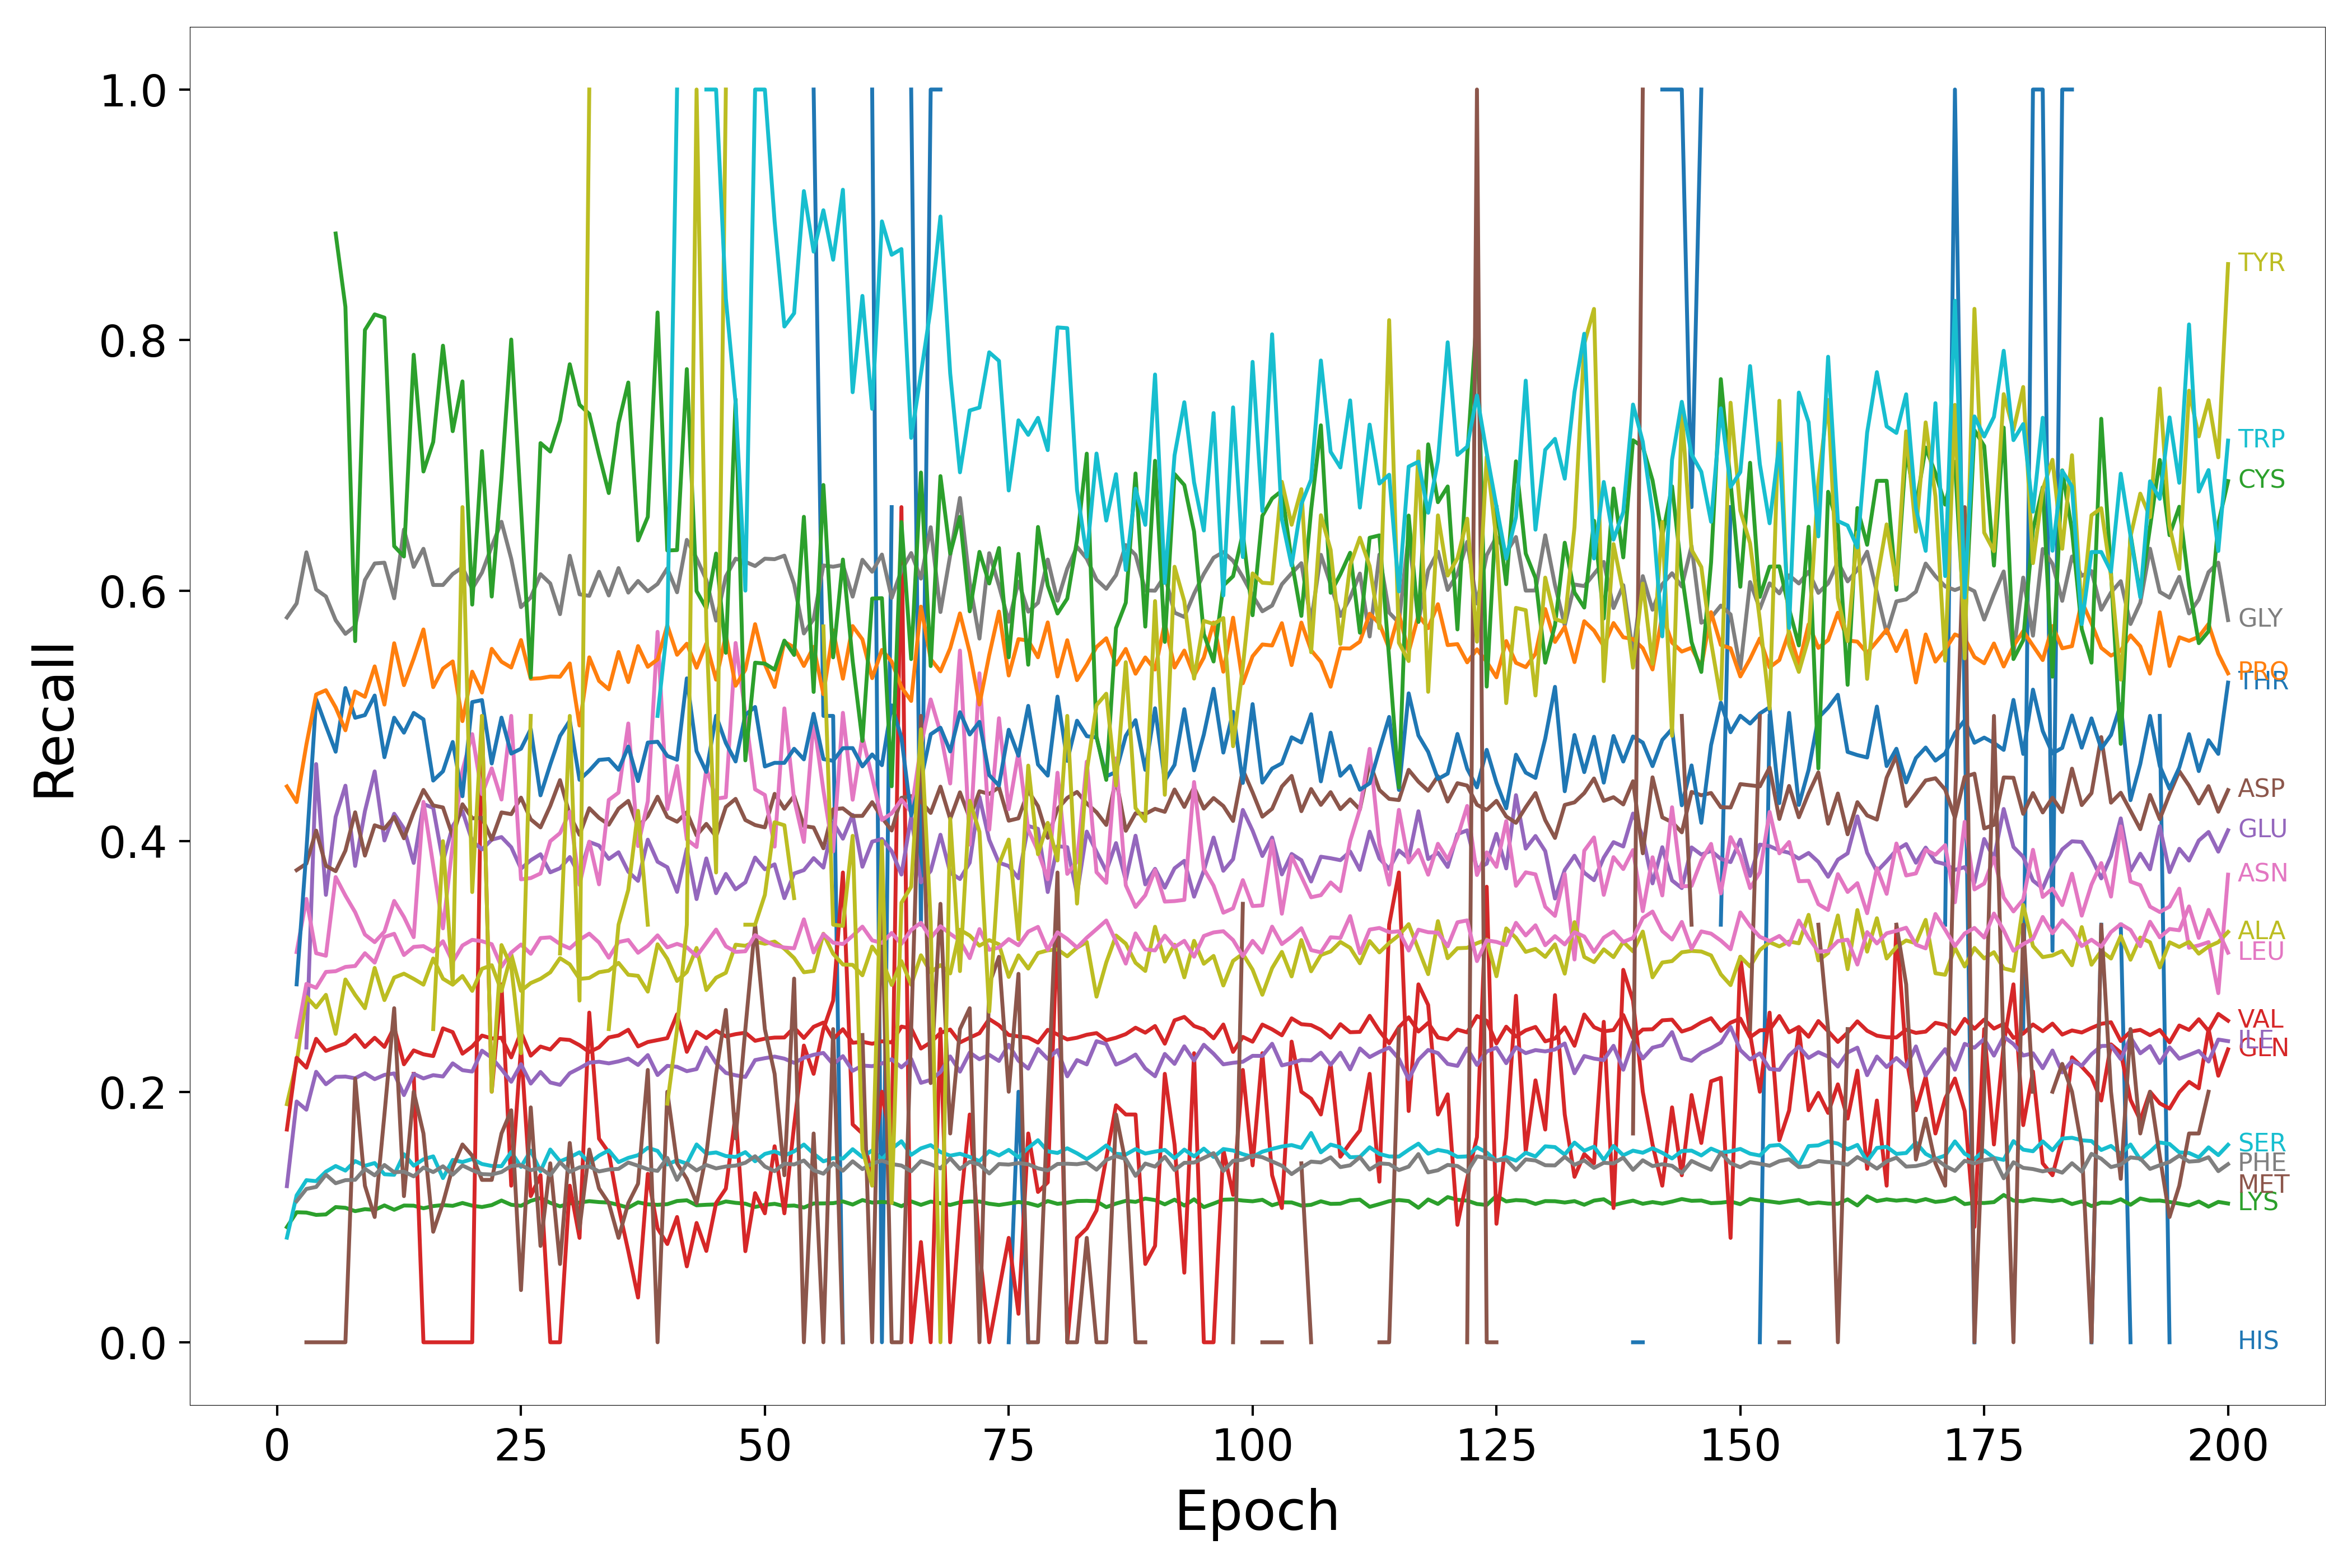

Data behind this chart, as committed beside it:
Epoch, HIS, ARG, LYS, GLN, GLU, ASP, ASN, GLY, ALA, SER, THR, PRO, CYS, VAL, ILE, MET, LEU, PHE, TYR, TRP
1, nan, nan, 0.09192, nan, nan, nan, nan, 0.5786, 0.1901, 0.08353, nan, 0.4437, nan, 0.1698, 0.1246, nan, nan, nan, nan, nan
2, nan, nan, 0.1038, nan, nan, 0.3769, 0.3115, 0.5898, 0.2235, 0.1173, 0.2857, 0.4312, nan, 0.2271, 0.1922, nan, 0.2437, 0.1126, nan, nan
3, nan, nan, 0.1035, nan, 0.2353, 0.3821, 0.3539, 0.6306, 0.2758, 0.1294, 0.3925, 0.4771, nan, 0.2192, 0.1856, 0.0, 0.2861, 0.1224, nan, nan
4, nan, nan, 0.1017, nan, 0.4615, 0.4084, 0.3106, 0.6009, 0.2673, 0.1286, 0.5134, 0.5171, nan, 0.2422, 0.2159, 0.0, 0.2829, 0.124, nan, nan
5, nan, nan, 0.1021, nan, 0.3571, 0.3804, 0.3085, 0.5954, 0.2773, 0.1362, 0.492, 0.5205, nan, 0.2326, 0.206, 0.0, 0.2956, 0.1338, nan, nan
6, nan, nan, 0.1079, nan, 0.4194, 0.3761, 0.3714, 0.5764, 0.2462, 0.1407, 0.4714, 0.5068, 0.8851, 0.2356, 0.2119, 0.0, 0.2962, 0.1269, nan, nan
7, nan, nan, 0.1073, nan, 0.4443, 0.3925, 0.3566, 0.5655, 0.2896, 0.137, 0.5222, 0.4885, 0.8265, 0.2385, 0.2121, 0.0, 0.2996, 0.1294, nan, nan
8, nan, nan, 0.1047, nan, 0.3802, 0.423, 0.3433, 0.5717, 0.2773, 0.1446, 0.4985, 0.5195, 0.5597, 0.2453, 0.2108, 0.2105, 0.3004, 0.1297, nan, nan
9, nan, nan, 0.1062, nan, 0.4239, 0.3885, 0.3255, 0.6084, 0.2667, 0.1409, 0.5006, 0.5152, 0.808, 0.2357, 0.2148, 0.125, 0.3106, 0.1384, nan, nan
10, nan, nan, 0.1057, nan, 0.4557, 0.4127, 0.3194, 0.6217, 0.2988, 0.1431, 0.5163, 0.5395, 0.8205, 0.2431, 0.21, 0.1, 0.3031, 0.1333, nan, nan
11, nan, nan, 0.1093, nan, 0.4006, 0.41, 0.3278, 0.6223, 0.2732, 0.1341, 0.467, 0.509, 0.8179, 0.2358, 0.2134, 0.1818, 0.3235, 0.1415, nan, nan
12, nan, nan, 0.1057, 0.0, 0.4219, 0.4193, 0.3523, 0.5939, 0.2911, 0.1337, 0.4986, 0.558, 0.6355, 0.2515, 0.2146, 0.2667, 0.3261, 0.1357, 0.4286, nan
13, nan, nan, 0.1092, nan, 0.4101, 0.4023, 0.3395, 0.6488, 0.2942, 0.1501, 0.4866, 0.5245, 0.6273, 0.2219, 0.1973, 0.1167, 0.3091, 0.1362, nan, nan
14, nan, nan, 0.109, 0.2143, 0.3826, 0.4231, 0.3234, 0.6189, 0.2901, 0.141, 0.5024, 0.5457, 0.7883, 0.233, 0.2143, 0.2, 0.3156, 0.1324, 0.3333, nan
15, nan, nan, 0.107, 0.0, 0.4296, 0.4409, 0.4314, 0.6334, 0.2855, 0.146, 0.4972, 0.569, 0.6951, 0.2299, 0.2106, 0.1667, 0.3162, 0.1394, nan, nan
16, nan, nan, 0.1087, 0.0, 0.4266, 0.4285, 0.381, 0.6045, 0.3063, 0.1484, 0.4484, 0.523, 0.7187, 0.2285, 0.2132, 0.08824, 0.3119, 0.1359, 0.25, nan
17, nan, nan, 0.1095, 0.0, 0.3837, 0.4269, 0.3304, 0.6045, 0.2902, 0.1311, 0.4558, 0.5377, 0.7955, 0.2506, 0.2122, 0.1111, 0.3201, 0.1405, 0.4, nan
18, nan, nan, 0.1089, 0.0, 0.4121, 0.4039, 0.398, 0.6132, 0.2855, 0.1456, 0.4792, 0.5435, 0.7273, 0.2476, 0.2227, 0.1397, 0.3036, 0.1338, 0.2857, nan
19, nan, nan, 0.1112, 0.0, 0.4239, 0.4295, 0.4566, 0.6186, 0.2924, 0.1439, 0.4359, 0.4958, 0.767, 0.2304, 0.2172, 0.1579, 0.3167, 0.1411, 0.6667, nan
20, nan, nan, 0.1091, 0.0, 0.4001, 0.4183, 0.4854, 0.6015, 0.2805, 0.1462, 0.511, 0.5353, 0.5888, 0.2361, 0.2161, 0.1489, 0.3212, 0.1374, 0.3594, nan
21, nan, nan, 0.108, 0.5, 0.3934, 0.4186, 0.4375, 0.6144, 0.2981, 0.1423, 0.5126, 0.5186, 0.7114, 0.2448, 0.2328, 0.1296, 0.3201, 0.1343, 0.5, nan
22, nan, nan, 0.1095, 0.2, 0.4012, 0.4012, 0.4581, 0.6353, 0.301, 0.1408, 0.462, 0.5535, 0.5953, 0.2425, 0.2271, 0.1296, 0.3178, 0.1339, 0.2, nan
23, nan, nan, 0.1132, 0.2857, 0.4033, 0.4229, 0.4332, 0.6549, 0.2803, 0.1405, 0.4986, 0.5432, 0.6896, 0.2431, 0.218, 0.1667, 0.2997, 0.1359, 0.3171, nan
24, nan, nan, 0.1098, 0.125, 0.3952, 0.4216, 0.5, 0.6254, 0.3098, 0.1518, 0.4699, 0.5386, 0.8004, 0.2274, 0.208, 0.1852, 0.3111, 0.1408, 0.3, nan
25, nan, nan, 0.1089, 0.2353, 0.378, 0.4347, 0.3695, 0.5868, 0.2805, 0.14, 0.4738, 0.5605, 0.6663, 0.2475, 0.2219, 0.04167, 0.3175, 0.1413, 0.2308, 0.0
26, nan, nan, 0.1129, 0.1167, 0.3848, 0.4174, 0.3705, 0.5945, 0.2868, 0.1529, 0.4894, 0.5296, 0.5307, 0.2288, 0.2065, 0.1875, 0.3101, 0.1374, 0.5, nan
27, nan, nan, 0.1151, 0.1333, 0.3896, 0.411, 0.3742, 0.6131, 0.2901, 0.1365, 0.4366, 0.5301, 0.7177, 0.2361, 0.2158, 0.07692, 0.3226, 0.139, nan, 0.0
28, nan, nan, 0.1113, 0.0, 0.3751, 0.4282, 0.4, 0.6057, 0.2953, 0.1539, 0.4612, 0.5314, 0.711, 0.2337, 0.2074, 0.1429, 0.3233, 0.1333, nan, nan
29, nan, nan, 0.1085, 0.0, 0.3784, 0.4487, 0.4064, 0.5812, 0.3066, 0.1444, 0.484, 0.5313, 0.7358, 0.242, 0.2055, 0.0625, 0.3179, 0.1437, 0.3103, nan
30, nan, nan, 0.1108, 0.125, 0.3873, 0.421, 0.4234, 0.6278, 0.3017, 0.1476, 0.4961, 0.5419, 0.7807, 0.2413, 0.2148, 0.1591, 0.3144, 0.1361, 0.5, nan
31, nan, nan, 0.1115, 0.08333, 0.3728, 0.4051, 0.3651, 0.597, 0.2901, 0.1516, 0.449, 0.4923, 0.7484, 0.2371, 0.2188, 0.09091, 0.3213, 0.1396, 0.2727, nan
32, nan, nan, 0.1126, 0.2632, 0.3994, 0.4263, 0.3996, 0.5958, 0.2908, 0.1429, 0.4563, 0.5468, 0.741, 0.2317, 0.2232, 0.1538, 0.3262, 0.1404, 1.0, 0.0
33, nan, nan, 0.1119, 0.1625, 0.3964, 0.4186, 0.3656, 0.6151, 0.2954, 0.149, 0.4649, 0.5279, 0.7084, 0.2354, 0.2239, 0.1228, 0.3191, 0.1363, nan, nan
34, nan, nan, 0.1115, 0.1515, 0.3858, 0.4132, 0.4329, 0.5961, 0.2966, 0.1532, 0.4656, 0.5212, 0.6779, 0.2433, 0.2226, 0.1111, 0.307, 0.1379, 0.25, nan
35, nan, nan, 0.1096, 0.1081, 0.3912, 0.426, 0.4387, 0.618, 0.3029, 0.1438, 0.457, 0.551, 0.7337, 0.2449, 0.2242, 0.08333, 0.3195, 0.1384, 0.3333, nan
36, nan, nan, 0.1074, 0.07273, 0.3756, 0.4322, 0.4939, 0.5984, 0.2934, 0.1472, 0.4755, 0.527, 0.7661, 0.2495, 0.2265, 0.1111, 0.3211, 0.1435, 0.3612, nan
37, nan, nan, 0.1117, 0.03571, 0.3683, 0.4113, 0.3961, 0.6077, 0.2925, 0.1493, 0.448, 0.5557, 0.6401, 0.2362, 0.2214, 0.1266, 0.3109, 0.1409, 0.4242, nan
38, nan, nan, 0.1101, 0.1345, 0.4012, 0.4201, 0.4319, 0.5995, 0.2799, 0.1553, 0.4787, 0.5392, 0.6588, 0.2397, 0.2292, 0.2174, 0.3166, 0.1381, 0.3333, nan
39, nan, nan, 0.1097, 0.09091, 0.3836, 0.4355, 0.5671, 0.6053, 0.3177, 0.1528, 0.4794, 0.5451, 0.822, 0.2412, 0.2133, 0.0, 0.3248, 0.1368, nan, 0.5
40, nan, nan, 0.1103, 0.07843, 0.3792, 0.4194, 0.4256, 0.6178, 0.3061, 0.1419, 0.468, 0.5724, 0.632, 0.2428, 0.2207, 0.2, 0.3152, 0.1472, 0.1905, 0.5714
41, nan, nan, 0.1128, 0.1, 0.3595, 0.4155, 0.46, 0.5987, 0.2884, 0.1453, 0.465, 0.5488, 0.6324, 0.2618, 0.2199, 0.1429, 0.318, 0.1297, 0.25, 1.0
42, nan, nan, 0.1133, 0.06061, 0.394, 0.4231, 0.4014, 0.6405, 0.2956, 0.1426, 0.53, 0.5576, 0.7768, 0.2318, 0.2164, 0.1304, 0.3153, 0.1428, 0.3333, nan
43, nan, nan, 0.1093, 0.09524, 0.3538, 0.4046, 0.3953, 0.6257, 0.3148, 0.1579, 0.4719, 0.5384, 0.5996, 0.2478, 0.2181, 0.1111, 0.3082, 0.1372, 1.0, nan
44, nan, nan, 0.1098, 0.07292, 0.3862, 0.4138, 0.4581, 0.6086, 0.2812, 0.1506, 0.4553, 0.5578, 0.5859, 0.2428, 0.2352, 0.15, 0.3188, 0.1415, 0.5714, 1.0
45, nan, nan, 0.11, 0.1111, 0.3585, 0.4037, 0.4339, 0.5761, 0.291, 0.1515, 0.5001, 0.5289, 0.6296, 0.2487, 0.2229, 0.2143, 0.3294, 0.1388, 0.375, 1.0
46, nan, nan, 0.1124, 0.1226, 0.3739, 0.4273, 0.4351, 0.6113, 0.2949, 0.1487, 0.4784, 0.5646, 0.5504, 0.2442, 0.215, 0.2653, 0.3161, 0.1403, 1.0, 0.8333
47, nan, nan, 0.1113, 0.1818, 0.3615, 0.4338, 0.5582, 0.6255, 0.3174, 0.1479, 0.4636, 0.5241, 0.7527, 0.246, 0.2131, 0.1628, 0.3116, 0.141, nan, 0.75
48, nan, nan, 0.1106, 0.07273, 0.3671, 0.4169, 0.5023, 0.6231, 0.3165, 0.1518, 0.5009, 0.5368, 0.4645, 0.2471, 0.2118, 0.25, 0.3121, 0.1433, 0.3333, 0.6
49, nan, nan, 0.108, 0.119, 0.3869, 0.4129, 0.4414, 0.6196, 0.3198, 0.1445, 0.5071, 0.5732, 0.5425, 0.2407, 0.2253, 0.3333, 0.325, 0.1485, 0.3333, 1.0
50, nan, nan, 0.1096, 0.1029, 0.3776, 0.411, 0.4369, 0.6255, 0.3181, 0.1503, 0.4596, 0.5413, 0.5417, 0.2424, 0.2268, 0.25, 0.3205, 0.1403, 0.3571, 1.0
51, nan, nan, 0.1105, 0.1565, 0.3815, 0.4378, 0.3956, 0.6251, 0.3198, 0.1524, 0.4625, 0.5231, 0.5369, 0.2432, 0.228, 0.2143, 0.3169, 0.1366, 0.4151, 0.8947
52, nan, nan, 0.1088, 0.1029, 0.3545, 0.4259, 0.506, 0.6279, 0.3141, 0.1491, 0.4625, 0.5592, 0.5601, 0.2433, 0.2264, 0.1333, 0.3151, 0.1426, 0.4127, 0.8108
53, nan, nan, 0.1091, 0.1731, 0.3742, 0.4361, 0.4334, 0.6052, 0.3067, 0.1524, 0.4738, 0.5547, 0.5486, 0.2513, 0.2231, 0.2903, 0.3145, 0.142, 0.3545, 0.8214
54, nan, nan, 0.1076, 0.2368, 0.3769, 0.4121, 0.3994, 0.5658, 0.2954, 0.1578, 0.4653, 0.5399, 0.6589, 0.2429, 0.2271, 0.0, 0.3376, 0.1451, nan, 0.9189
55, 1.0, nan, 0.1108, 0.2143, 0.3865, 0.4109, 0.4962, 0.5774, 0.2964, 0.1506, 0.5017, 0.5551, 0.5191, 0.2518, 0.2295, 0.1667, 0.3111, 0.1373, nan, 0.8706
56, 0.5, nan, 0.1109, 0.25, 0.3789, 0.3944, 0.4407, 0.6201, 0.3261, 0.1444, 0.4655, 0.5173, 0.6843, 0.2552, 0.231, 0.0, 0.3258, 0.1346, 0.5714, 0.9036
57, 0.5, nan, 0.111, 0.2727, 0.4149, 0.4255, 0.3918, 0.6191, 0.3101, 0.147, 0.4642, 0.5683, 0.5467, 0.242, 0.2219, 0.25, 0.319, 0.1429, 0.3333, 0.8641
58, 0.0, nan, 0.1124, 0.375, 0.402, 0.4262, 0.5025, 0.6206, 0.3015, 0.1466, 0.4742, 0.5297, 0.6248, 0.2499, 0.2284, 0.0, 0.3179, 0.137, 0.3324, 0.92
59, nan, nan, 0.1099, 0.1739, 0.421, 0.4201, 0.4331, 0.5952, 0.3013, 0.1541, 0.4743, 0.5717, 0.5439, 0.2391, 0.2167, nan, 0.3245, 0.1445, 0.4043, 0.7584
60, nan, nan, 0.1135, 0.1667, 0.3796, 0.4202, 0.4833, 0.6246, 0.2929, 0.1478, 0.4597, 0.5611, 0.48, 0.2398, 0.2209, 0.2453, 0.3318, 0.1382, 0.1538, 0.8353
... 140 more rows
